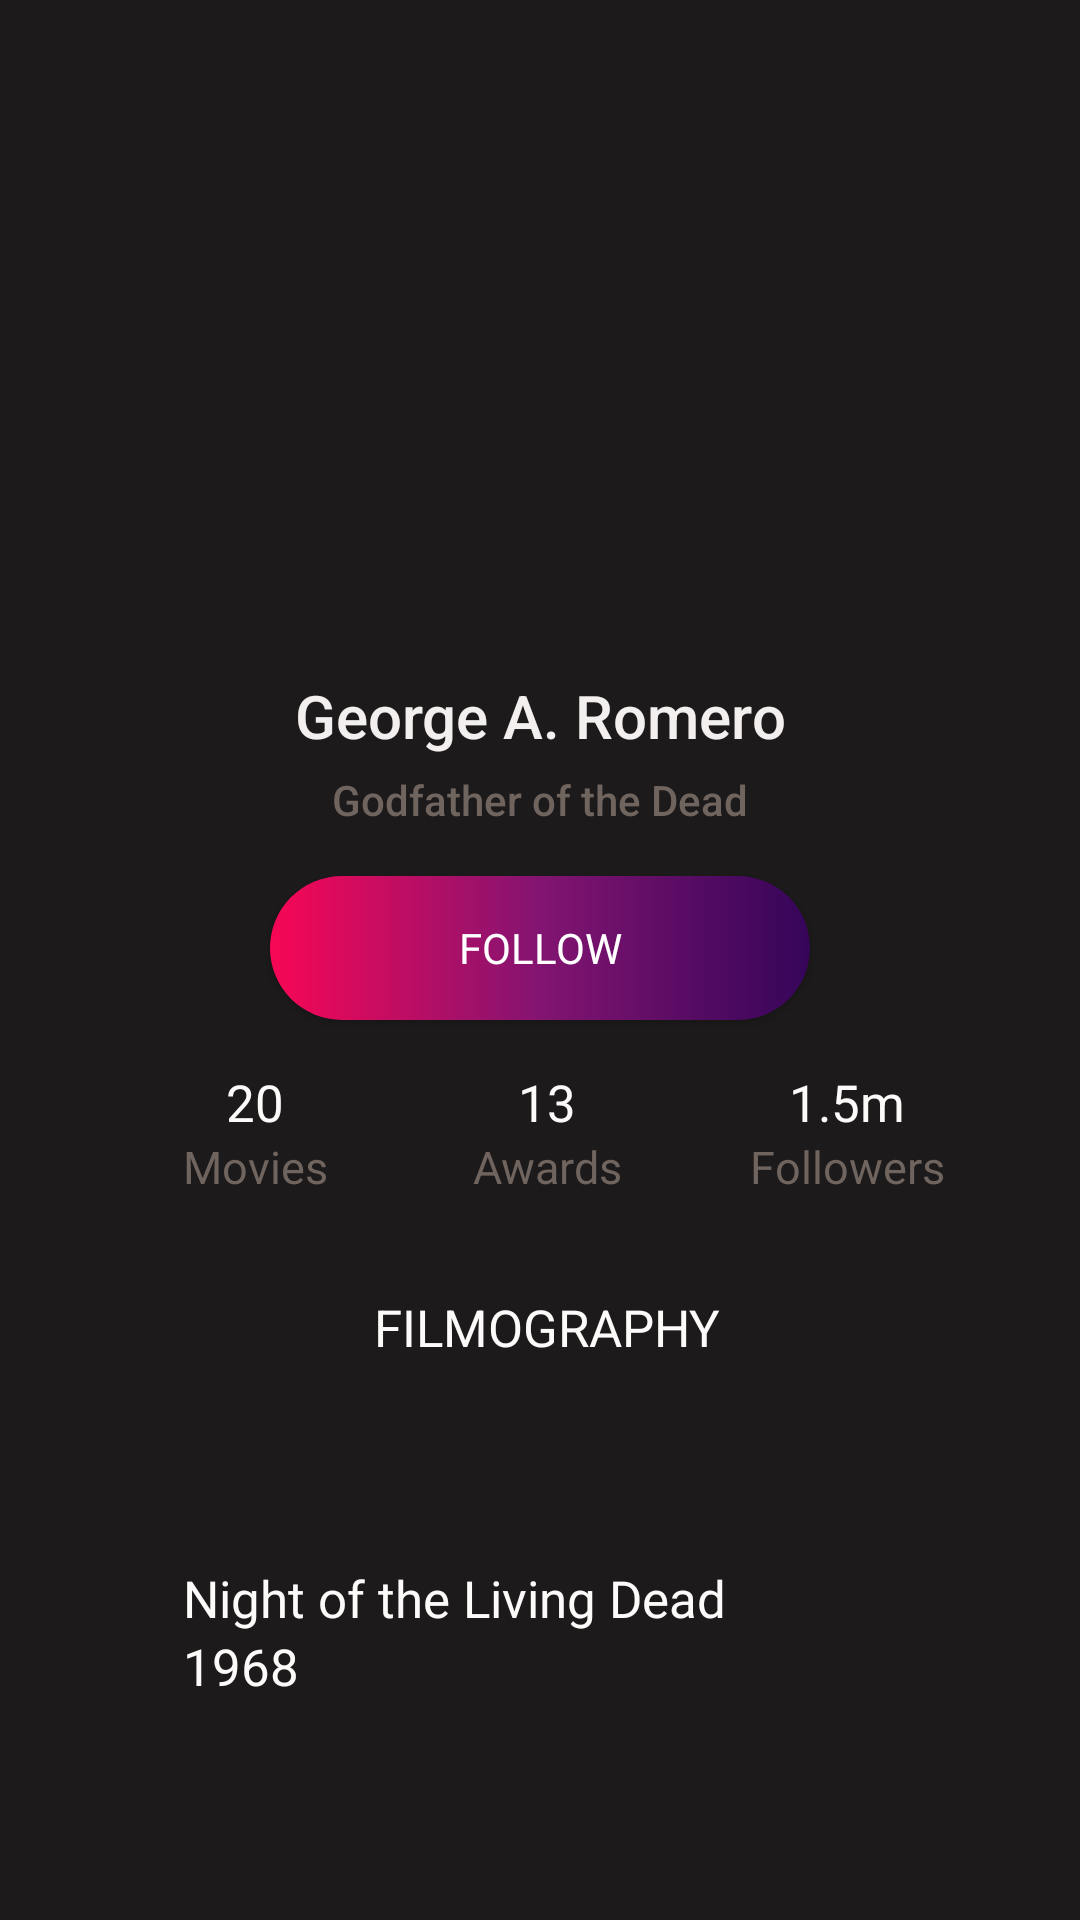

Write the Android layout XML for this screen, with the resource values it uses.
<!-- AndroidManifest.xml: application theme Theme.Android2 -->
<!-- res/layout/profile_fragment.xml -->
<?xml version="1.0" encoding="utf-8"?>
<androidx.constraintlayout.widget.ConstraintLayout
    xmlns:android="http://schemas.android.com/apk/res/android"
    xmlns:tools="http://schemas.android.com/tools"
    android:layout_width="match_parent"
    android:layout_height="match_parent"
    android:background="#1C1A1A"
    xmlns:app="http://schemas.android.com/apk/res-auto"
    tools:context=".ui.profile.ProfileFragment">


<ImageView
    android:layout_marginTop="20dp"
    android:id="@+id/imgProfile"
    app:layout_constraintTop_toTopOf="parent"
    app:layout_constraintStart_toStartOf="parent"
    app:layout_constraintEnd_toEndOf="parent"
    android:layout_marginStart="30dp"
    android:layout_marginEnd="30dp"
    android:layout_width="200dp"
    android:layout_height="200dp"
    android:contentDescription="TODO" />

    <TextView
        android:layout_margin="5dp"
        android:textColor="#F4EFEF"
        android:id="@+id/name"
        android:textAlignment="center"
       android:textSize="20sp"
        android:text="@string/george_a_romero"
        android:fontFamily="sans-serif-medium"
        app:layout_constraintTop_toBottomOf="@+id/imgProfile"
        android:layout_width="match_parent"
        android:layout_height="wrap_content"/>

    <TextView
        android:id="@+id/descrip"
        android:layout_width="match_parent"
        android:layout_height="wrap_content"
        android:layout_margin="5dp"
        android:text="@string/godfather_of_the_dead"
        android:fontFamily="sans-serif-medium"
        android:textAlignment="center"
        android:textColor="#70645F"
        app:layout_constraintTop_toBottomOf="@+id/name"
        tools:layout_editor_absoluteX="5dp" />


    <Button
        android:id="@+id/profile_btn"
        android:layout_width="180dp"
        android:layout_height="48dp"
        android:layout_margin="16dp"
        android:background="@drawable/gradient"
        android:fontFamily="@font/rowdies_light"
        android:text="@string/follow"
        android:textAlignment="center"
        android:textColor="@color/white"
        app:cornerRadius="50dp"
        app:layout_constraintEnd_toEndOf="@id/descrip"
        app:layout_constraintStart_toStartOf="@+id/descrip"
        app:layout_constraintTop_toBottomOf="@+id/descrip" />

    <TextView
        android:id="@+id/number1"
        android:layout_width="wrap_content"
        android:layout_height="wrap_content"
        android:text="20"
        android:textColor="#FDFBFA"
        android:layout_marginTop="16dp"
        android:layout_marginStart="80dp"
        android:textSize="17sp"
        app:layout_constraintStart_toStartOf="parent"
        app:layout_constraintEnd_toStartOf="@+id/profile_btn"
        app:layout_constraintTop_toBottomOf="@+id/profile_btn"
        tools:layout_editor_absoluteX="5dp" />

    <TextView
        android:id="@+id/txt"
        android:layout_width="wrap_content"
        android:layout_height="wrap_content"
        android:text="Movies"

        android:textColor="#70645F"
        app:layout_constraintStart_toStartOf="@id/number1"
        android:textSize="15sp"
        app:layout_constraintEnd_toEndOf="@id/number1"
        app:layout_constraintTop_toBottomOf="@+id/number1" />

    <TextView
        android:id="@+id/number2"
        android:layout_width="wrap_content"
        android:layout_height="wrap_content"
        android:text="13"
        android:textColor="#FDFBFA"
        android:layout_marginTop="16dp"
        android:layout_marginStart="180dp"
        android:textSize="17sp"
        app:layout_constraintStart_toEndOf="@+id/number1"
        app:layout_constraintEnd_toStartOf="@+id/profile_btn"
        app:layout_constraintTop_toBottomOf="@+id/profile_btn"
        tools:layout_editor_absoluteX="5dp" />

    <TextView
        android:id="@+id/txt2"
        android:layout_width="wrap_content"
        android:layout_height="wrap_content"
        android:text="Awards"

        android:textColor="#70645F"
        app:layout_constraintStart_toEndOf="@+id/number2"
        android:textSize="15sp"
        app:layout_constraintEnd_toStartOf="@+id/number2"
        app:layout_constraintBottom_toBottomOf="@+id/txt" />


    <TextView
        android:id="@+id/number3"
        android:layout_width="wrap_content"
        android:layout_height="wrap_content"
        android:text="1.5m"
        android:textColor="#FDFBFA"
        android:layout_marginTop="16dp"
        android:layout_marginStart="200dp"
        android:textSize="17sp"
        app:layout_constraintStart_toEndOf="@+id/number2"
        app:layout_constraintEnd_toStartOf="@+id/number2"
        app:layout_constraintTop_toBottomOf="@+id/profile_btn"
        tools:layout_editor_absoluteX="5dp" />

    <TextView
        android:id="@+id/txt3"
        android:layout_width="wrap_content"
        android:layout_height="wrap_content"
        android:text="Followers"
        android:textColor="#70645F"
        app:layout_constraintStart_toEndOf="@+id/number3"
        android:textSize="15sp"
        app:layout_constraintEnd_toStartOf="@+id/number3"
        app:layout_constraintBottom_toBottomOf="@+id/txt" />



    <TextView
        android:id="@+id/txtfilm"
        android:layout_width="wrap_content"
        android:layout_height="wrap_content"
        android:text="FILMOGRAPHY"
        android:textColor="#FDFBFA"
        android:layout_marginTop="32dp"
        android:textSize="17sp"
        app:layout_constraintStart_toEndOf="@+id/txt2"
        app:layout_constraintEnd_toStartOf="@+id/txt2"
        app:layout_constraintTop_toBottomOf="@+id/txt2"
        tools:layout_editor_absoluteX="5dp" />


    <ImageView
        android:id="@+id/img1"
        android:layout_marginTop="16dp"
        app:layout_constraintTop_toBottomOf="@id/txtfilm"
        android:layout_width="match_parent"
        android:layout_marginHorizontal="29dp"
        android:layout_height="110dp"/>

    <ImageView

        android:id="@+id/img2"
        android:layout_marginTop="10dp"
        android:scaleY="1"
        android:scaleX="1"
        android:scaleType="centerCrop"
        android:layout_marginHorizontal="29dp"
        app:layout_constraintTop_toBottomOf="@id/img1"
        android:layout_width="match_parent"
        android:layout_height="110dp"/>

    <TextView
        android:id="@+id/nameof"
        android:layout_width="wrap_content"
        android:layout_height="wrap_content"
        android:layout_marginStart="32dp"
        android:text="Night of the Living Dead"
        android:fontFamily="@font/rowdies_light"
        app:layout_constraintStart_toStartOf="@id/img1"
        app:layout_constraintTop_toTopOf="@+id/img1"
        app:layout_constraintBottom_toBottomOf="@+id/img1"
        android:textColor="#FDFBFA"
        android:layout_marginTop="16dp"
        android:textSize="17sp"
        />

    <TextView
        android:id="@+id/year1"
        android:layout_width="wrap_content"
        android:layout_height="wrap_content"
        android:text="1968"
        app:layout_constraintStart_toStartOf="@id/nameof"
        app:layout_constraintTop_toBottomOf="@id/nameof"
        android:textColor="#FDFBFA"
        android:textSize="17sp"
        />

    <TextView
        android:id="@+id/year2"
        android:layout_width="wrap_content"
        android:layout_height="wrap_content"
        android:text="1985"
        app:layout_constraintStart_toStartOf="@id/nameof2"
        app:layout_constraintTop_toBottomOf="@id/nameof2"
        android:textColor="#FDFBFA"
        android:textSize="17sp"
        />


    <TextView
        android:id="@+id/nameof2"
        android:layout_width="wrap_content"
        android:layout_height="wrap_content"
        android:layout_marginStart="32dp"
        android:text="Day of the Dead"
        app:layout_constraintStart_toStartOf="@id/img2"
        app:layout_constraintTop_toTopOf="@+id/img2"
        android:fontFamily="@font/rowdies_light"
        app:layout_constraintBottom_toBottomOf="@+id/img2"
        android:textColor="#FDFBFA"
        android:layout_marginTop="16dp"
        android:textSize="17sp"
        />








</androidx.constraintlayout.widget.ConstraintLayout>
<!-- resources referenced by this layout -->
<resources>
  <color name="white">#FFFFFFFF</color>
  <!-- drawable gradient (drawable) -->
  <?xml version="1.0" encoding="utf-8"?>
  <shape xmlns:android="http://schemas.android.com/apk/res/android">
      <corners android:radius="36dp"/>
      <gradient android:startColor="#F80755"
          android:centerColor="#831471"
          android:endColor="#350559"/>
  </shape>
  <string name="follow">follow</string>
  <string name="george_a_romero">George A. Romero</string>
  <string name="godfather_of_the_dead">Godfather of the Dead</string>
  <style name="Theme.Android2" parent="Theme.MaterialComponents.DayNight.DarkActionBar.Bridge">
          
          <item name="colorPrimary">@color/purple_500</item>
          <item name="colorPrimaryVariant">@color/purple_700</item>
          <item name="colorOnPrimary">@color/white</item>
          
          <item name="colorSecondary">@color/teal_200</item>
          <item name="colorSecondaryVariant">@color/teal_700</item>
          <item name="colorOnSecondary">@color/black</item>
          
          <item name="android:statusBarColor" tools:targetApi="l">?attr/colorPrimaryVariant</item>
          
      </style>
  <color name="purple_500">#FF6200EE</color>
  <color name="purple_700">#FF3700B3</color>
  <color name="teal_200">#FF03DAC5</color>
  <color name="teal_700">#FF018786</color>
  <color name="black">#FF000000</color>
</resources>
